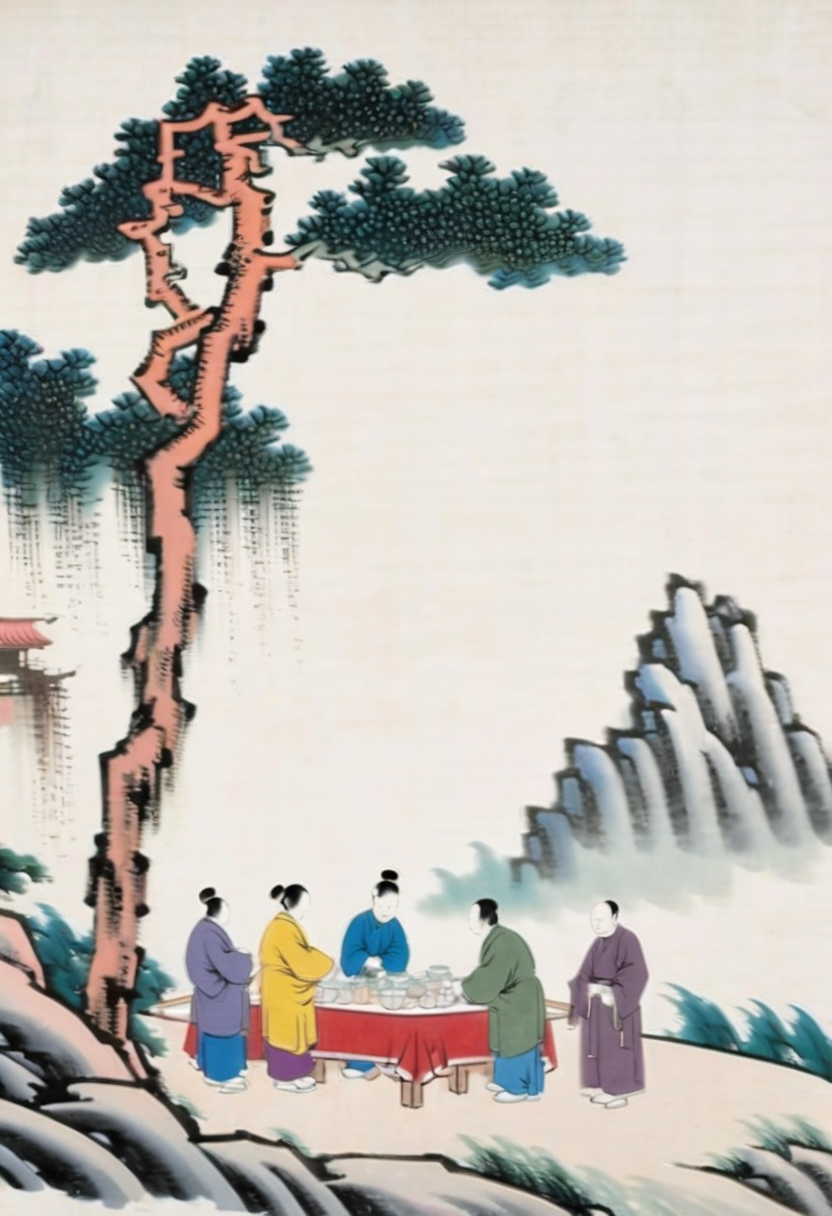
Generation parameters embedded in this image by ComfyUI (PNG 'prompt' text chunk: the API-format workflow graph, JSON):
{"4":{"inputs":{"ckpt_name":"sdXL_v10VAEFix.safetensors"},"class_type":"CheckpointLoaderSimple"},"5":{"inputs":{"width":832,"height":1216,"batch_size":1},"class_type":"EmptyLatentImage"},"6":{"inputs":{"text":"a painting of four people standing by tea party table near house and tree, mountain in background, Feng Zikai","clip":["54",1]},"class_type":"CLIPTextEncode"},"7":{"inputs":{"text":"","clip":["54",1]},"class_type":"CLIPTextEncode"},"10":{"inputs":{"add_noise":"enable","noise_seed":476251230174260,"steps":25,"cfg":8.0,"sampler_name":"euler","scheduler":"karras","start_at_step":0,"end_at_step":24,"return_with_leftover_noise":"enable","model":["54",0],"positive":["6",0],"negative":["7",0],"latent_image":["5",0]},"class_type":"KSamplerAdvanced"},"11":{"inputs":{"add_noise":"disable","noise_seed":0,"steps":25,"cfg":8.0,"sampler_name":"euler","scheduler":"karras","start_at_step":24,"end_at_step":10000,"return_with_leftover_noise":"disable","model":["12",0],"positive":["15",0],"negative":["16",0],"latent_image":["10",0]},"class_type":"KSamplerAdvanced"},"12":{"inputs":{"ckpt_name":"sdXL_v10RefinerVAEFix.safetensors"},"class_type":"CheckpointLoaderSimple"},"15":{"inputs":{"text":"a painting of four people standing by tea party table near house and tree, mountain in background, Feng Zikai","clip":["12",1]},"class_type":"CLIPTextEncode"},"16":{"inputs":{"text":"","clip":["12",1]},"class_type":"CLIPTextEncode"},"17":{"inputs":{"samples":["11",0],"vae":["4",2]},"class_type":"VAEDecode"},"19":{"inputs":{"filename_prefix":"ComfyUI","images":["17",0]},"class_type":"SaveImage"},"48":{"inputs":{},"class_type":"VAELoader"},"49":{"inputs":{"images":["51",0]},"class_type":"PreviewImage"},"51":{"inputs":{"samples":["10",0],"vae":["4",2]},"class_type":"VAEDecode"},"54":{"inputs":{"lora_name":"ZikAI\\ZikAI-000002.safetensors","strength_model":1.0,"strength_clip":1.0,"model":["4",0],"clip":["4",1]},"class_type":"LoraLoader"}}